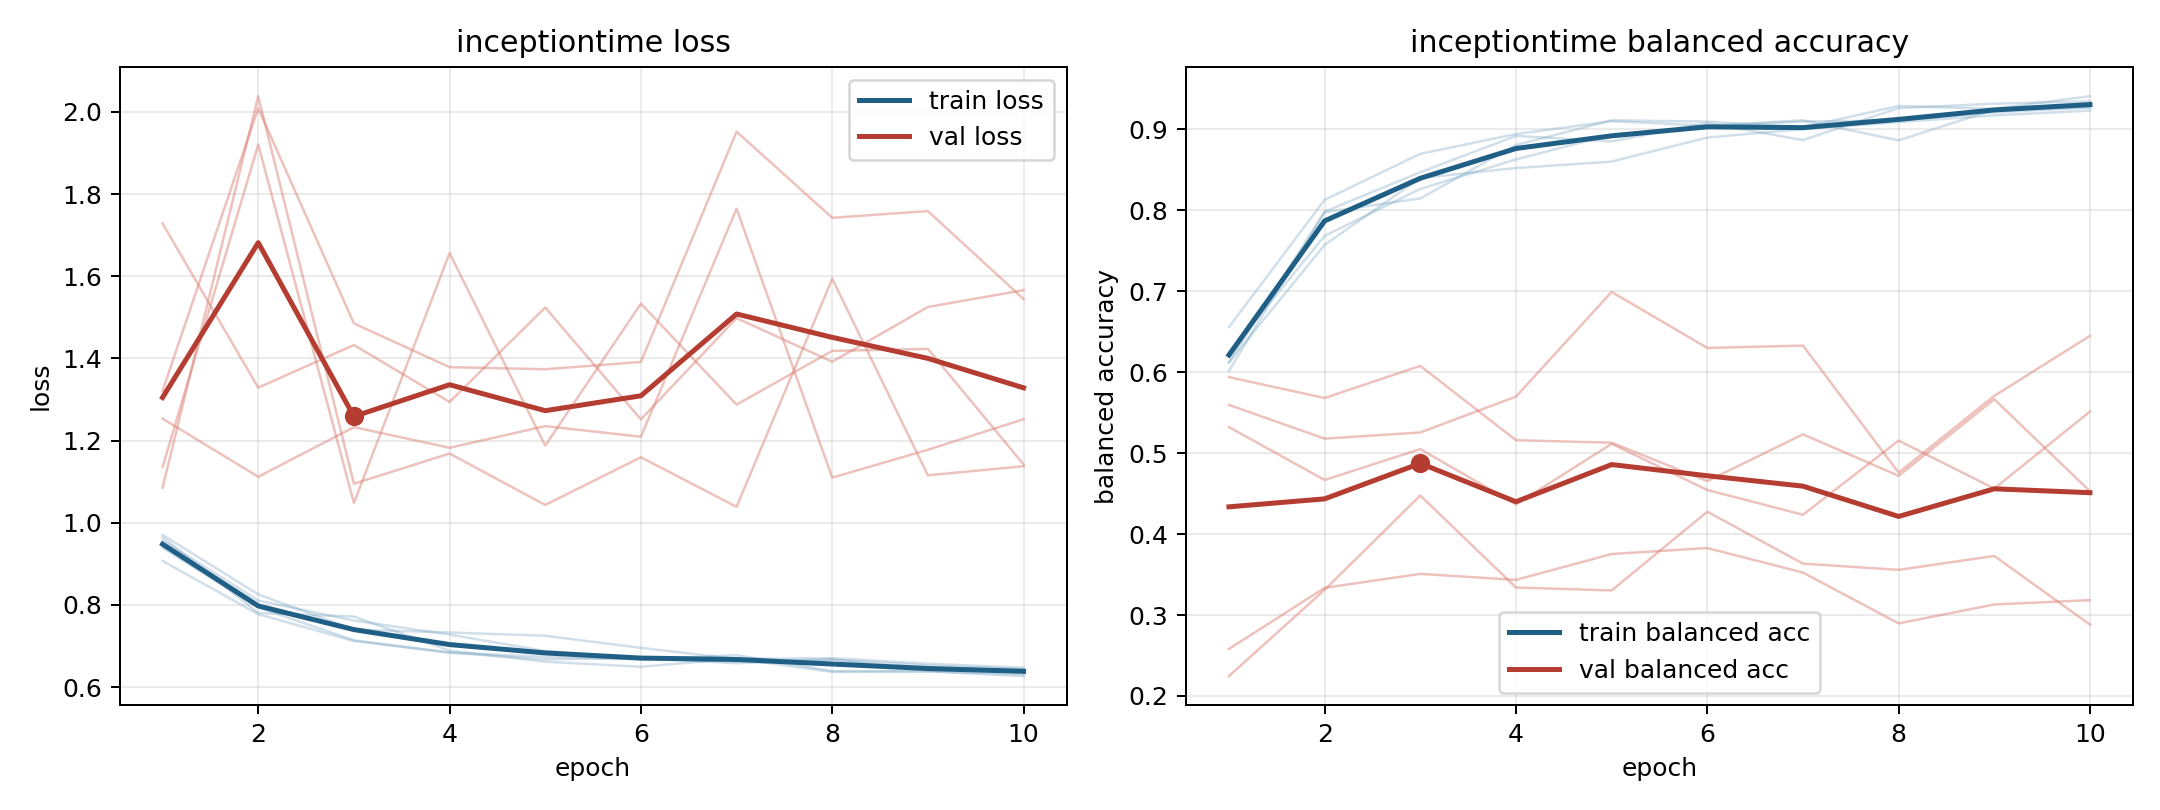

Data behind this chart, as committed beside it:
model, fold, epoch, train_loss, train_balanced_accuracy, val_loss, val_balanced_accuracy
inceptiontime, 1, 1, 0.9706, 0.6123, 1.254, 0.594
inceptiontime, 1, 2, 0.8258, 0.7574, 1.112, 0.5682
inceptiontime, 1, 3, 0.7402, 0.84, 1.233, 0.6079
inceptiontime, 1, 4, 0.7332, 0.8523, 1.183, 0.516
inceptiontime, 1, 5, 0.7251, 0.8603, 1.235, 0.513
inceptiontime, 1, 6, 0.6957, 0.89, 1.209, 0.4655
inceptiontime, 1, 7, 0.6688, 0.9005, 1.764, 0.5233
inceptiontime, 1, 8, 0.6707, 0.9091, 1.11, 0.472
inceptiontime, 1, 9, 0.6572, 0.9175, 1.178, 0.5667
inceptiontime, 1, 10, 0.6473, 0.9233, 1.252, 0.4529
inceptiontime, 2, 1, 0.9391, 0.6123, 1.728, 0.2581
inceptiontime, 2, 2, 0.794, 0.7984, 1.329, 0.3336
inceptiontime, 2, 3, 0.7142, 0.8472, 1.433, 0.3509
inceptiontime, 2, 4, 0.6842, 0.892, 1.294, 0.3434
inceptiontime, 2, 5, 0.6741, 0.8853, 1.524, 0.3754
inceptiontime, 2, 6, 0.6677, 0.9081, 1.252, 0.3828
inceptiontime, 2, 7, 0.678, 0.8869, 1.498, 0.3525
inceptiontime, 2, 8, 0.6393, 0.9264, 1.392, 0.2897
inceptiontime, 2, 9, 0.6385, 0.9319, 1.525, 0.3131
inceptiontime, 2, 10, 0.627, 0.9349, 1.566, 0.3184
inceptiontime, 3, 1, 0.9653, 0.6017, 1.086, 0.5597
inceptiontime, 3, 2, 0.7805, 0.7978, 2.038, 0.518
inceptiontime, 3, 3, 0.7718, 0.8148, 1.095, 0.5256
inceptiontime, 3, 4, 0.689, 0.8808, 1.169, 0.5699
inceptiontime, 3, 5, 0.662, 0.9114, 1.043, 0.6993
inceptiontime, 3, 6, 0.6497, 0.9097, 1.159, 0.63
inceptiontime, 3, 7, 0.6696, 0.9028, 1.039, 0.633
inceptiontime, 3, 8, 0.6371, 0.9291, 1.594, 0.476
inceptiontime, 3, 9, 0.6384, 0.9256, 1.116, 0.5709
inceptiontime, 3, 10, 0.6314, 0.9411, 1.138, 0.645
inceptiontime, 4, 1, 0.9072, 0.6559, 1.321, 0.2245
inceptiontime, 4, 2, 0.7776, 0.813, 2.009, 0.3311
inceptiontime, 4, 3, 0.7123, 0.87, 1.485, 0.4477
inceptiontime, 4, 4, 0.6841, 0.8944, 1.379, 0.334
inceptiontime, 4, 5, 0.6678, 0.9102, 1.374, 0.3304
inceptiontime, 4, 6, 0.6706, 0.9047, 1.391, 0.4277
inceptiontime, 4, 7, 0.6626, 0.9114, 1.952, 0.3635
inceptiontime, 4, 8, 0.6678, 0.8865, 1.742, 0.3558
inceptiontime, 4, 9, 0.6405, 0.9245, 1.758, 0.373
inceptiontime, 4, 10, 0.6435, 0.9276, 1.544, 0.2882
inceptiontime, 5, 1, 0.9573, 0.6244, 1.136, 0.5322
inceptiontime, 5, 2, 0.8108, 0.7686, 1.92, 0.4669
inceptiontime, 5, 3, 0.7622, 0.8266, 1.048, 0.5051
inceptiontime, 5, 4, 0.7281, 0.863, 1.656, 0.4367
inceptiontime, 5, 5, 0.688, 0.8936, 1.188, 0.5116
inceptiontime, 5, 6, 0.6706, 0.9039, 1.533, 0.4545
inceptiontime, 5, 7, 0.6582, 0.9099, 1.288, 0.4239
inceptiontime, 5, 8, 0.6669, 0.9112, 1.418, 0.5155
inceptiontime, 5, 9, 0.6527, 0.9212, 1.423, 0.4563
inceptiontime, 5, 10, 0.6437, 0.9271, 1.142, 0.5514
